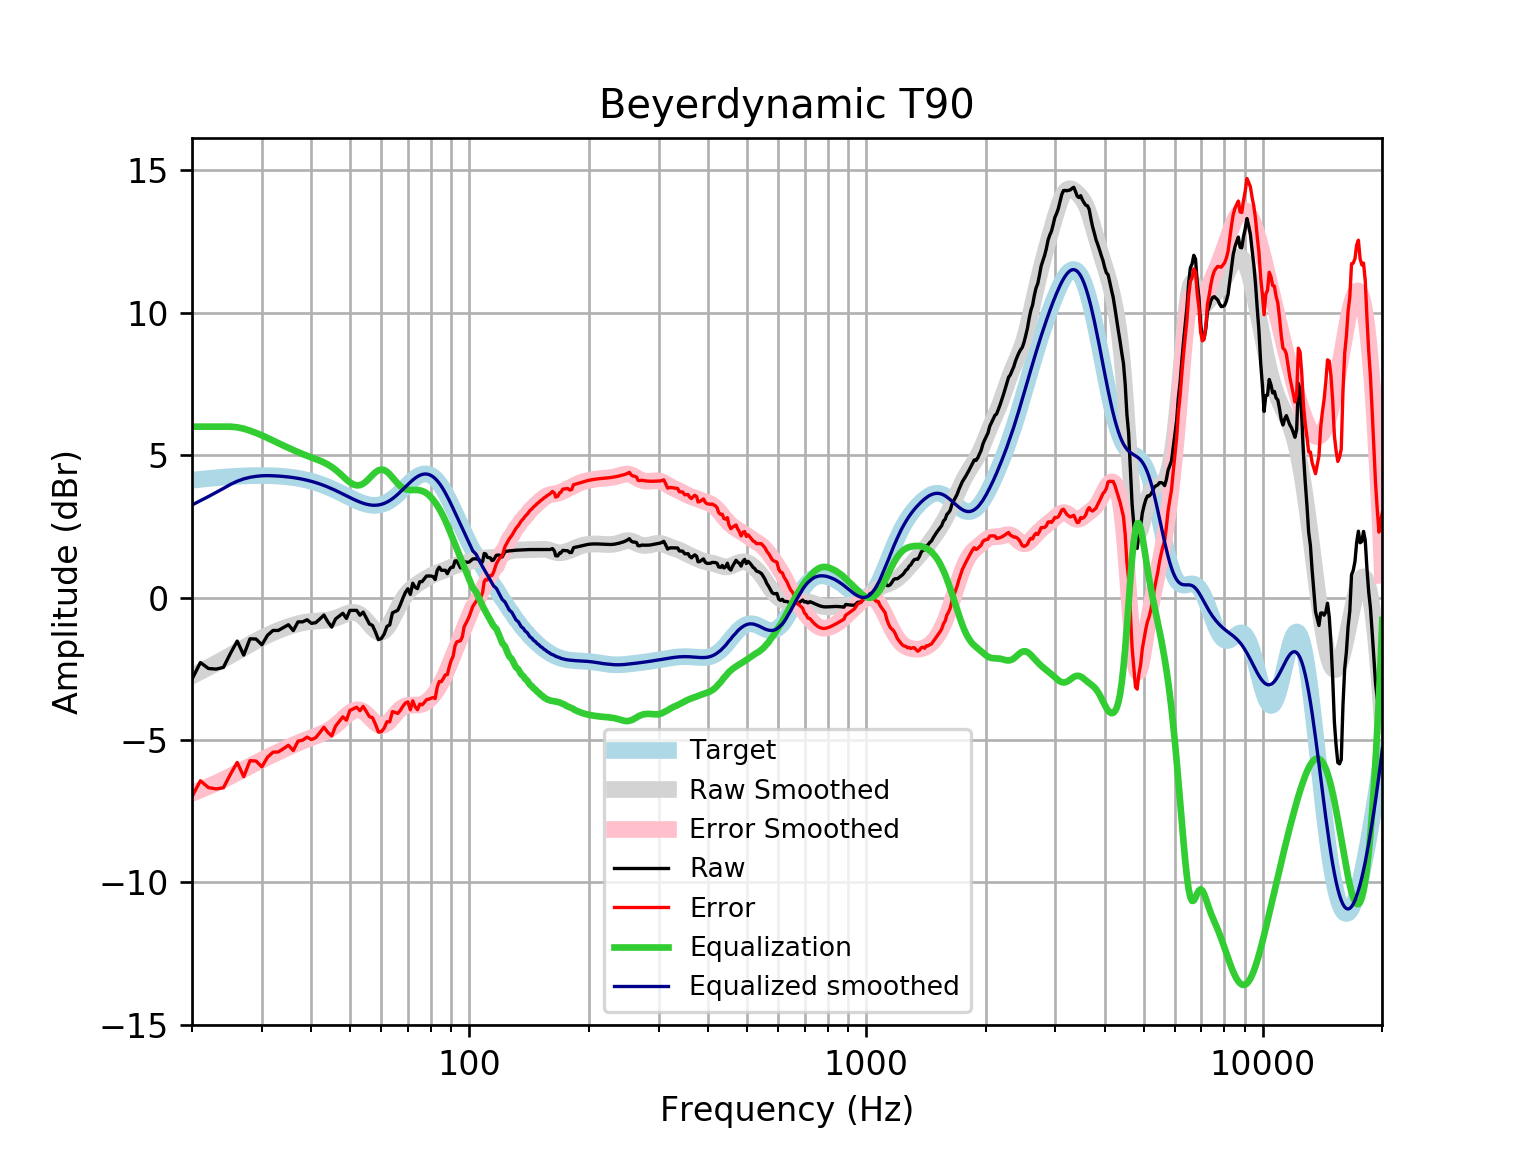

The file beside this chart, header and first rows:
frequency, raw, error, smoothed, error_smoothed, equalization, equalized_raw, equalized_smoothed, target
20, -2.864, -6.985, -2.75, -6.87, 6, 3.136, 3.25, 4.121
21, -2.28, -6.432, -2.6, -6.752, 6.0, 3.72, 3.4, 4.152
22, -2.491, -6.671, -2.453, -6.634, 6, 3.509, 3.547, 4.18
23, -2.512, -6.718, -2.31, -6.515, 6.0, 3.488, 3.69, 4.205
24, -2.452, -6.678, -2.169, -6.395, 6, 3.548, 3.831, 4.227
25, -1.959, -6.204, -2.029, -6.274, 6, 4.041, 3.971, 4.245
26, -1.529, -5.788, -1.893, -6.153, 5.977, 4.448, 4.084, 4.259
27, -2.02, -6.29, -1.762, -6.033, 5.929, 3.909, 4.167, 4.271
28, -1.448, -5.727, -1.638, -5.917, 5.86, 4.411, 4.221, 4.278
29, -1.456, -5.739, -1.523, -5.806, 5.779, 4.323, 4.256, 4.283
30, -1.658, -5.942, -1.418, -5.702, 5.694, 4.035, 4.276, 4.284
31, -1.324, -5.605, -1.322, -5.603, 5.603, 4.279, 4.281, 4.281
32, -1.155, -5.43, -1.235, -5.51, 5.51, 4.355, 4.275, 4.275
33, -1.155, -5.42, -1.156, -5.421, 5.421, 4.267, 4.265, 4.265
34, -1.054, -5.305, -1.085, -5.336, 5.336, 4.282, 4.251, 4.251
35, -0.9536, -5.187, -1.022, -5.255, 5.255, 4.302, 4.233, 4.233
36, -1.159, -5.371, -0.967, -5.178, 5.178, 4.019, 4.211, 4.211
37, -0.853, -5.038, -0.9209, -5.106, 5.106, 4.253, 4.185, 4.185
38, -0.853, -5.008, -0.8843, -5.038, 5.038, 4.185, 4.154, 4.155
39, -0.7803, -4.9, -0.8573, -4.976, 4.976, 4.196, 4.119, 4.12
40, -0.9054, -4.986, -0.839, -4.918, 4.918, 4.013, 4.079, 4.08
41, -0.8819, -4.919, -0.8271, -4.862, 4.862, 3.981, 4.035, 4.037
42, -0.7524, -4.741, -0.8182, -4.805, 4.805, 4.053, 3.987, 3.989
43, -0.6144, -4.551, -0.8078, -4.743, 4.743, 4.129, 3.935, 3.937
44, -0.853, -4.734, -0.7911, -4.671, 4.671, 3.818, 3.88, 3.881
45, -1.038, -4.86, -0.7643, -4.585, 4.585, 3.548, 3.821, 3.823
46, -0.7524, -4.514, -0.7258, -4.486, 4.486, 3.734, 3.76, 3.762
47, -0.6518, -4.351, -0.6769, -4.375, 4.375, 3.723, 3.698, 3.7
48, -0.5513, -4.188, -0.6227, -4.258, 4.258, 3.706, 3.635, 3.636
49, -0.7323, -4.306, -0.5713, -4.144, 4.144, 3.411, 3.572, 3.574
50, -0.4507, -3.963, -0.5333, -4.045, 4.045, 3.594, 3.512, 3.512
51, -0.4507, -3.905, -0.5194, -3.973, 3.973, 3.522, 3.454, 3.454
52, -0.4507, -3.851, -0.5381, -3.938, 3.938, 3.488, 3.4, 3.4
53, -0.6203, -3.972, -0.594, -3.946, 3.946, 3.326, 3.352, 3.351
54, -0.5106, -3.82, -0.6854, -3.997, 3.997, 3.486, 3.311, 3.31
55, -0.7221, -3.999, -0.8038, -4.082, 4.082, 3.36, 3.279, 3.276
56, -0.9269, -4.179, -0.9347, -4.19, 4.19, 3.263, 3.255, 3.253
57, -0.9786, -4.218, -1.06, -4.302, 4.302, 3.323, 3.242, 3.239
58, -1.212, -4.449, -1.16, -4.4, 4.4, 3.188, 3.24, 3.237
59, -1.478, -4.724, -1.217, -4.468, 4.468, 2.99, 3.25, 3.246
60, -1.439, -4.707, -1.223, -4.495, 4.495, 3.056, 3.272, 3.268
61, -1.282, -4.584, -1.171, -4.477, 4.477, 3.194, 3.305, 3.301
62, -1.013, -4.359, -1.067, -4.418, 4.418, 3.405, 3.35, 3.346
63, -0.9603, -4.362, -0.9211, -4.327, 4.327, 3.367, 3.406, 3.402
64, -0.5367, -4.004, -0.7474, -4.219, 4.219, 3.682, 3.471, 3.468
65, -0.4893, -4.031, -0.5614, -4.106, 4.106, 3.617, 3.545, 3.542
66, -0.4463, -4.068, -0.3772, -4.002, 4.002, 3.555, 3.625, 3.622
67, -0.2514, -3.959, -0.2056, -3.915, 3.915, 3.663, 3.709, 3.707
68, -0.02117, -3.817, -0.05348, -3.85, 3.85, 3.829, 3.796, 3.796
69, 0.181, -3.703, 0.07653, -3.807, 3.807, 3.988, 3.884, 3.884
70, 0.3082, -3.662, 0.185, -3.785, 3.785, 4.093, 3.97, 3.97
71, 0.1125, -3.94, 0.2748, -3.776, 3.776, 3.889, 4.051, 4.053
72, 0.5013, -3.627, 0.3501, -3.776, 3.776, 4.277, 4.126, 4.128
73, 0.3645, -3.831, 0.415, -3.777, 3.777, 4.142, 4.192, 4.195
74, 0.3137, -3.938, 0.4731, -3.775, 3.775, 4.088, 4.248, 4.251
75, 0.5551, -3.74, 0.5271, -3.764, 3.764, 4.319, 4.291, 4.295
76, 0.5592, -3.766, 0.5785, -3.743, 3.743, 4.302, 4.321, 4.325
77, 0.6557, -3.685, 0.6279, -3.708, 3.708, 4.364, 4.336, 4.341
78, 0.7562, -3.584, 0.6754, -3.661, 3.661, 4.417, 4.336, 4.34
79, 0.7562, -3.568, 0.7207, -3.599, 3.599, 4.355, 4.32, 4.324
... 553 more rows
